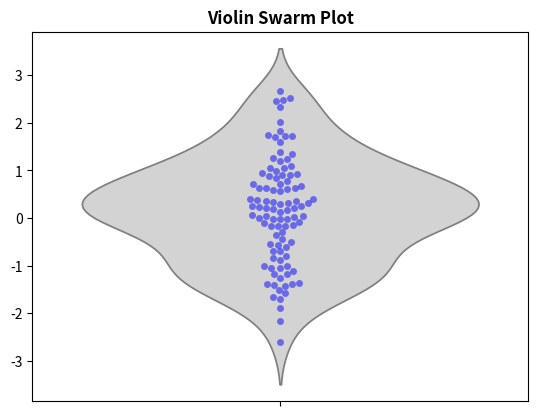

This figure's Python source:
import seaborn as sns
import numpy as np
import matplotlib.pyplot as plt

data = np.random.randn(100)

sns.violinplot(data=data, inner=None, color='lightgray')
sns.swarmplot(data=data, color='blue', alpha=0.5)
plt.title('Violin Swarm Plot', fontweight='bold')
plt.show()
